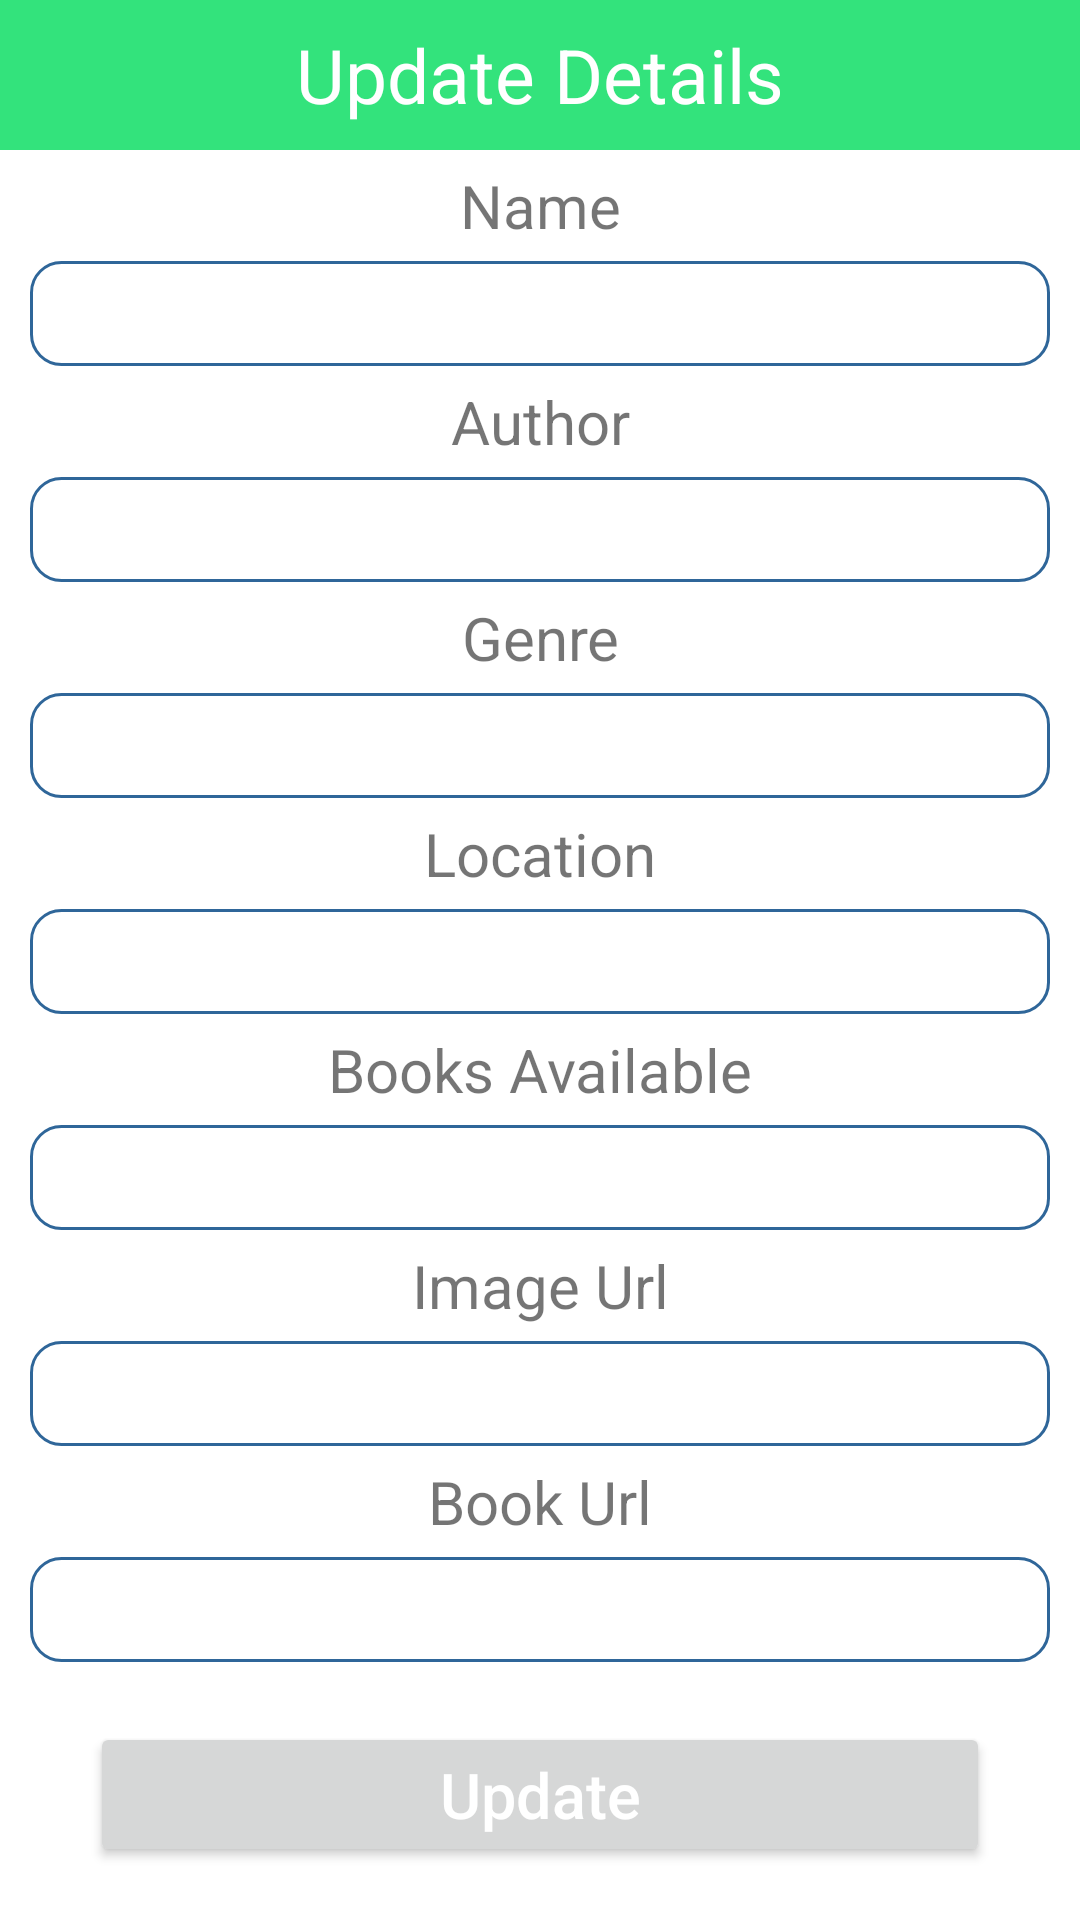

This screen was rendered from an Android layout file. Write that file and the resources it references.
<!-- AndroidManifest.xml: application theme Theme.MyLib -->
<!-- res/layout/update_popup.xml -->
<?xml version="1.0" encoding="utf-8"?>
<LinearLayout xmlns:android="http://schemas.android.com/apk/res/android"
    android:layout_width="match_parent"
    android:layout_height="match_parent"
    android:orientation="vertical"
    >

    <TextView
        android:layout_width="match_parent"
        android:layout_height="50sp"
        android:text="Update Details"
        android:background="#33E37C"
        android:textSize="25dp"
        android:gravity="center"
        android:textColor="@color/white"/>
    
    <TextView
        android:layout_width="match_parent"
        android:layout_height="wrap_content"
        android:gravity="center"
        android:textSize="20dp"
        android:layout_marginTop="5dp"
        android:layout_marginBottom="5dp"
        android:text="Name"
        />
    <EditText
        android:layout_width="match_parent"
        android:layout_height="35dp"
        android:layout_marginLeft="10dp"
        android:layout_marginRight="10dp"
        android:background="@drawable/rounded"
        android:gravity="center"
        android:id="@+id/Bookname"/>
    <TextView
        android:layout_width="match_parent"
        android:layout_height="wrap_content"
        android:gravity="center"
        android:textSize="20dp"
        android:layout_marginTop="5dp"
        android:layout_marginBottom="5dp"
        android:text="Author"
        />
    <EditText
        android:layout_width="match_parent"
        android:layout_height="35dp"
        android:layout_marginLeft="10dp"
        android:layout_marginRight="10dp"
        android:background="@drawable/rounded"
        android:gravity="center"
        android:id="@+id/BookAuth"/>
    <TextView
        android:layout_width="match_parent"
        android:layout_height="wrap_content"
        android:gravity="center"
        android:textSize="20dp"
        android:layout_marginTop="5dp"
        android:layout_marginBottom="5dp"
        android:text="Genre"
        />
    <EditText
        android:layout_width="match_parent"
        android:layout_height="35dp"
        android:layout_marginLeft="10dp"
        android:layout_marginRight="10dp"
        android:background="@drawable/rounded"
        android:gravity="center"
        android:id="@+id/BookGenre"/>
    <TextView
        android:layout_width="match_parent"
        android:layout_height="wrap_content"
        android:gravity="center"
        android:textSize="20dp"
        android:layout_marginTop="5dp"
        android:layout_marginBottom="5dp"
        android:text="Location"
        />
    <EditText
        android:layout_width="match_parent"
        android:layout_height="35dp"
        android:layout_marginLeft="10dp"
        android:layout_marginRight="10dp"
        android:background="@drawable/rounded"
        android:gravity="center"
        android:id="@+id/BookLocation"/>
    <TextView
        android:layout_width="match_parent"
        android:layout_height="wrap_content"
        android:gravity="center"
        android:textSize="20dp"
        android:layout_marginTop="5dp"
        android:layout_marginBottom="5dp"
        android:text="Books Available"
        />
    <EditText
        android:layout_width="match_parent"
        android:layout_height="35dp"
        android:layout_marginLeft="10dp"
        android:layout_marginRight="10dp"
        android:background="@drawable/rounded"
        android:gravity="center"
        android:id="@+id/Booksleft"/>
    <TextView
        android:layout_width="match_parent"
        android:layout_height="wrap_content"
        android:gravity="center"
        android:textSize="20dp"
        android:layout_marginTop="5dp"
        android:layout_marginBottom="5dp"
        android:text="Image Url"
        />
    <EditText
        android:layout_width="match_parent"
        android:layout_height="35dp"
        android:layout_marginLeft="10dp"
        android:layout_marginRight="10dp"
        android:background="@drawable/rounded"
        android:gravity="center"
        android:id="@+id/BookUrl"/>
    <TextView
        android:layout_width="match_parent"
        android:layout_height="wrap_content"
        android:gravity="center"
        android:textSize="20dp"
        android:layout_marginTop="5dp"
        android:layout_marginBottom="5dp"
        android:text="Book Url"
        />
    <EditText
        android:layout_width="match_parent"
        android:layout_height="35dp"
        android:layout_marginLeft="10dp"
        android:layout_marginRight="10dp"
        android:background="@drawable/rounded"
        android:gravity="center"
        android:id="@+id/BookUrl2"/>

    <Button
        android:layout_width="match_parent"
        android:layout_height="wrap_content"
        android:layout_marginRight="30dp"
        android:layout_marginLeft="30dp"
        android:layout_marginTop="20dp"
        android:text="Update"
        android:textAllCaps="false"
        android:textColor="@color/white"
        android:textSize="21dp"
        android:gravity="center"
        android:id="@+id/BookUpdate"/>

</LinearLayout>
<!-- resources referenced by this layout -->
<resources>
  <!-- drawable rounded (drawable) -->
  <?xml version="1.0" encoding="utf-8"?>
  <shape xmlns:android="http://schemas.android.com/apk/res/android">
      <solid android:color="@color/white"/>
      <stroke
          android:width="1dp"
          android:color="#2F6699"/>
      <corners
          android:radius="10dp"/>
  </shape>
  <style name="Theme.MyLib" parent="Theme.MaterialComponents.Light.DarkActionBar">
      
          <item name="colorPrimary">#56E39F</item>
          <item name="colorPrimaryVariant">#59C9A5</item>
          <item name="colorOnPrimary">#3B2C35</item>
          
          <item name="colorSecondary">#59C9A5</item>
          <item name="colorSecondaryVariant">#5B6C5D</item>
          <item name="colorOnSecondary">#5A875A</item>
          
          <item name="android:statusBarColor" tools:targetApi="l">?attr/colorPrimaryVariant</item>
          
      </style>
  <!-- not gathered from this repository: default colours our renderer supplied (Android Studio template values) -->
  <color name="white">#FFFFFFFF</color>
</resources>
